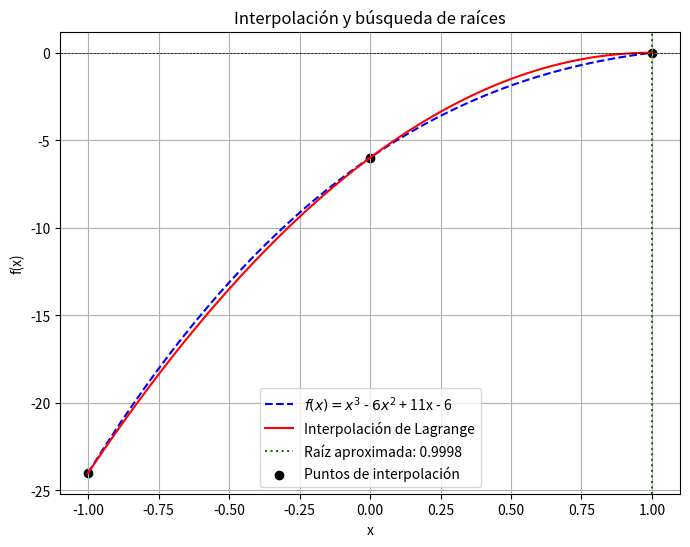

Python code for this plot:
import numpy as np
import matplotlib.pyplot as plt

# Función original
def f(x):
    return x**3 - 6*x**2 + 11*x - 6

# Interpolación de Lagrange
def lagrange_interpolation(x, x_points, y_points):
    n = len(x_points)
    result = 0
    for i in range(n):
        term = y_points[i]
        for j in range(n):
            if i != j:
                term *= (x - x_points[j]) / (x_points[i] - x_points[j])
        result += term
    return result

# Método de Bisección con cálculo de errores
def bisect(func, a, b, tol=1e-6, max_iter=100):
    if func(a) * func(b) > 0:
        raise ValueError("El intervalo no contiene una raíz")

    errores_abs = []
    errores_rel = []
    errores_cuad = []

    c_old = a  # Para calcular errores en la primera iteración
    for _ in range(max_iter):
        c = (a + b) / 2
        error_abs = abs(c - c_old)
        error_rel = error_abs / abs(c) if c != 0 else 0
        error_cuad = error_abs ** 2

        errores_abs.append(error_abs)
        errores_rel.append(error_rel)
        errores_cuad.append(error_cuad)

        if abs(func(c)) < tol or (b - a) / 2 < tol:
            return c, errores_abs, errores_rel, errores_cuad

        if func(a) * func(c) < 0:
            b = c
        else:
            a = c

        c_old = c

    return (a + b) / 2, errores_abs, errores_rel, errores_cuad

# Selección de tres puntos adecuados dentro del intervalo [1,3]
x0 = -1.0
x1 = 0
x2 = 1.0
x_points = np.array([x0, x1, x2])
y_points = f(x_points)

# Construcción del polinomio interpolante
x_vals = np.linspace(x0, x2, 100)
y_interp = [lagrange_interpolation(x, x_points, y_points) for x in x_vals]

# Encontrar la raíz del polinomio interpolante usando bisección
root, errores_abs, errores_rel, errores_cuad = bisect(lambda x: lagrange_interpolation(x, x_points, y_points), x0, x2)

# Gráfica
plt.figure(figsize=(8, 6))
plt.plot(x_vals, f(x_vals), label="$f(x) = x^{3}$ - $6x^{2}$ + 11x - 6", linestyle='dashed', color='blue')
plt.plot(x_vals, y_interp, label="Interpolación de Lagrange", color='red')
plt.axhline(0, color='black', linewidth=0.5, linestyle='--')
plt.axvline(root, color='green', linestyle='dotted', label=f"Raíz aproximada: {root:.4f}")
plt.scatter(x_points, y_points, color='black', label="Puntos de interpolación")
plt.xlabel("x")
plt.ylabel("f(x)")
plt.title("Interpolación y búsqueda de raíces")
plt.legend()
plt.grid(True)
plt.savefig("interpolacion_raices.png")
plt.show()

# Imprimir la raíz encontrada
print(f"La raíz aproximada usando interpolación es: {root:.4f}")

# Imprimir los errores
print("Errores en cada iteración del método de bisección:")
print("Iteración\tError Absoluto\tError Relativo\tError Cuadrático")
for i, (ea, er, ec) in enumerate(zip(errores_abs, errores_rel, errores_cuad)):
    print(f"{i+1}\t{ea:.6e}\t{er:.6e}\t{ec:.6e}")
